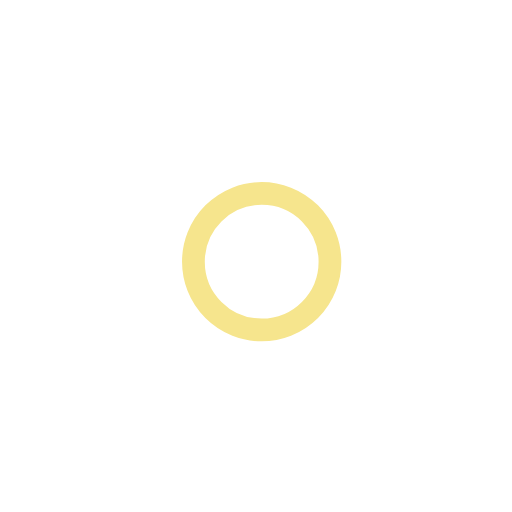
t = 0.00 s
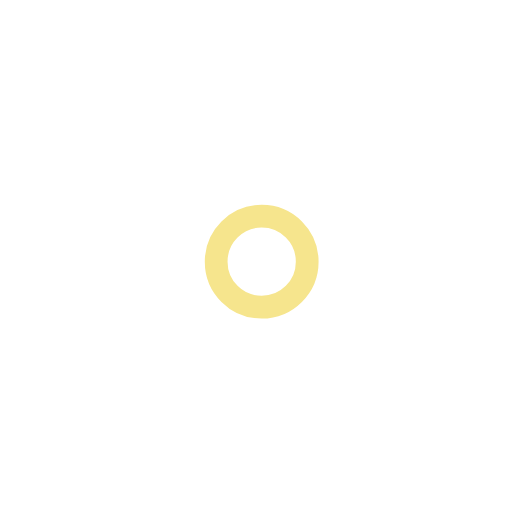
t = 1.00 s
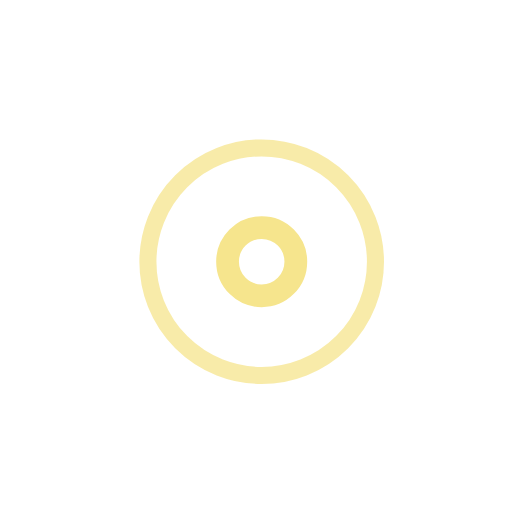
t = 2.25 s
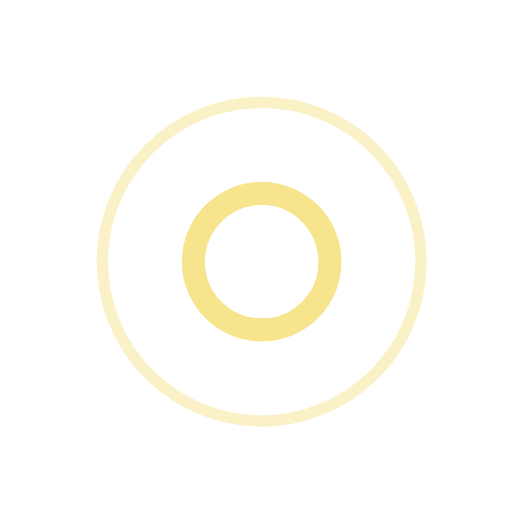
t = 3.00 s
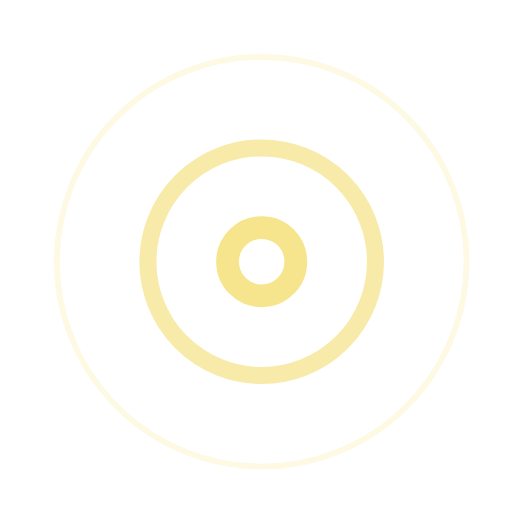
t = 3.75 s
t = 5.25 s: frame unchanged from t = 3.75 s, image omitted

The animated SVG that drew these frames (rendered in a browser with its animation timeline set to each time). Animation: 7 SMIL elements (animate=7); one cycle of 6.00 s, repeats indefinitely.

<!-- By Sam Herbert (@sherb), for everyone. More @ http://goo.gl/7AJzbL -->
<svg width="45" height="45" viewBox="0 0 45 45" xmlns="http://www.w3.org/2000/svg" stroke="#f6e58d">
    <g fill="none" fill-rule="evenodd" transform="translate(1 1)" stroke-width="2">
        <circle cx="22" cy="22" r="6" stroke-opacity="0">
            <animate attributeName="r"
                 begin="1.5s" dur="3s"
                 values="6;22"
                 calcMode="linear"
                 repeatCount="indefinite" />
            <animate attributeName="stroke-opacity"
                 begin="1.5s" dur="3s"
                 values="1;0" calcMode="linear"
                 repeatCount="indefinite" />
            <animate attributeName="stroke-width"
                 begin="1.5s" dur="3s"
                 values="2;0" calcMode="linear"
                 repeatCount="indefinite" />
        </circle>
        <circle cx="22" cy="22" r="6" stroke-opacity="0">
            <animate attributeName="r"
                 begin="3s" dur="3s"
                 values="6;22"
                 calcMode="linear"
                 repeatCount="indefinite" />
            <animate attributeName="stroke-opacity"
                 begin="3s" dur="3s"
                 values="1;0" calcMode="linear"
                 repeatCount="indefinite" />
            <animate attributeName="stroke-width"
                 begin="3s" dur="3s"
                 values="2;0" calcMode="linear"
                 repeatCount="indefinite" />
        </circle>
        <circle cx="22" cy="22" r="8">
            <animate attributeName="r"
                 begin="0s" dur="1.5s"
                 values="6;1;2;3;4;5;6"
                 calcMode="linear"
                 repeatCount="indefinite" />
        </circle>
    </g>
</svg>
